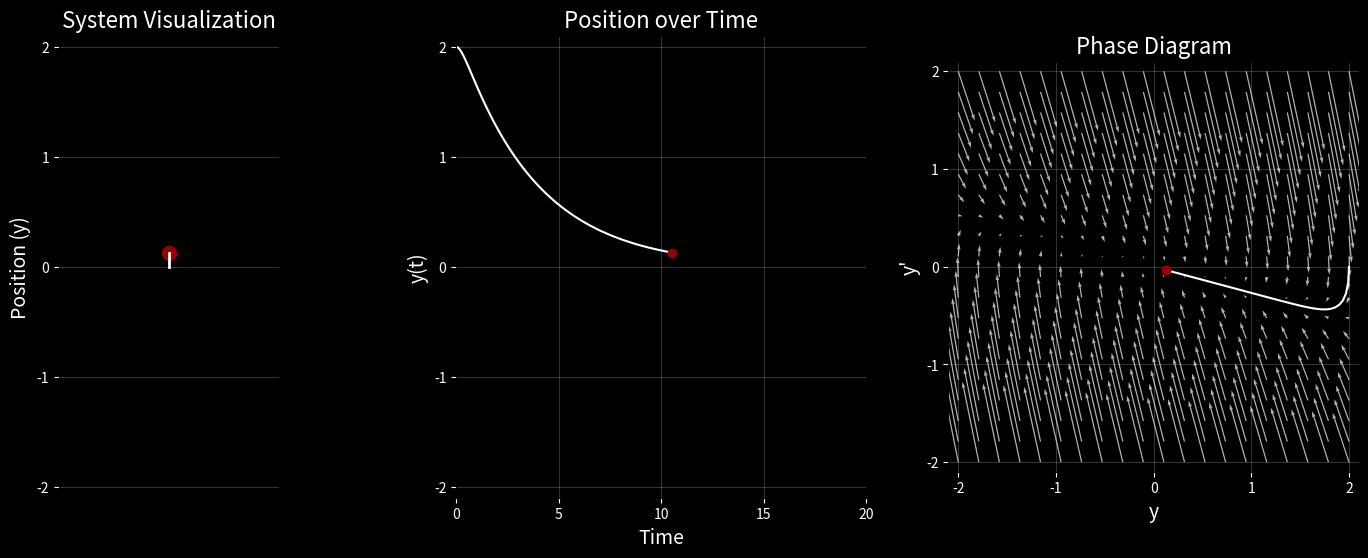

Write the Python code that produced this figure. (Note: this script raises an exception after producing the figure.)
#!/usr/bin/env python3

import numpy as np
import matplotlib.pyplot as plt
from matplotlib.animation import FuncAnimation

# Color Palette
light_blue = "#286DC0"
white = "#FFFFFF"
red = "#990000"
green = "#0E7C7B"
yellow = "#F4D35E"

# Define the system parameters
t_max = 20

# Define distinct damping cases with different colors
damping_cases = [
    {"omega_0": 1.0, "zeta": 2.0, "label": "overdamped", "color": yellow},
    {"omega_0": 1.0, "zeta": 1.0, "label": "critically_damped", "color": green},
    {"omega_0": 1.0, "zeta": 0.2, "label": "underdamped", "color": red},
]

# Initial condition sets
initial_conditions = [
    {"y0": 2.0, "y_dot0": 0.0},  # Non-zero displacement, zero velocity
    {"y0": 0.0, "y_dot0": 2.0},  # Zero displacement, non-zero velocity
]


# Function to compute the system dynamics and characteristic roots
def system_dynamics_and_roots(t, omega_0, zeta, y0, y_dot0):
    if zeta < 1:
        damping_situation = "Underdamped"
        omega_d = omega_0 * np.sqrt(1 - zeta**2)  # Damped natural frequency
        A = y0
        B = (y_dot0 + zeta * omega_0 * y0) / omega_d
        x_t = np.exp(-zeta * omega_0 * t) * (
            A * np.cos(omega_d * t) + B * np.sin(omega_d * t)
        )
        x_dot_t = np.exp(-zeta * omega_0 * t) * (
            (omega_d * B - zeta * omega_0 * A) * np.cos(omega_d * t)
            + (-zeta * omega_0 * B - omega_d * A) * np.sin(omega_d * t)
        )
        roots = [-zeta * omega_0 + 1j * omega_d, -zeta * omega_0 - 1j * omega_d]
    elif zeta == 1:  # Critically damped
        damping_situation = "Critically Damped"
        A = y0
        B = y_dot0 + omega_0 * y0
        x_t = (A + B * t) * np.exp(-omega_0 * t)
        x_dot_t = B * np.exp(-omega_0 * t) - omega_0 * (A + B * t) * np.exp(
            -omega_0 * t
        )
        roots = [-omega_0, -omega_0]
    else:  # Overdamped
        damping_situation = "Overdamped"
        r1 = -omega_0 * (zeta + np.sqrt(zeta**2 - 1))
        r2 = -omega_0 * (zeta - np.sqrt(zeta**2 - 1))
        A = (y_dot0 - r2 * y0) / (r1 - r2)
        B = y0 - A
        x_t = A * np.exp(r1 * t) + B * np.exp(r2 * t)
        x_dot_t = A * r1 * np.exp(r1 * t) + B * r2 * np.exp(r2 * t)
        roots = [r1, r2]

    return x_t, x_dot_t, roots, damping_situation


# Function to add vector field to the phase diagram
def add_vector_field(ax, omega_0, zeta):
    X, X_Dot = np.meshgrid(np.linspace(-2, 2, 20), np.linspace(-2, 2, 20))
    U = X_Dot
    V = -(2 * zeta * omega_0) * X_Dot - (omega_0**2) * X
    ax.quiver(X, X_Dot, U, V, color=white, alpha=0.7, scale=50, width=0.003)


# Animation function
def animate(i, x_t, x_dot_t):
    # Update time plot
    line_time.set_data(t[:i], x_t[:i])
    dot_time.set_data([t[i]], [x_t[i]])  # Current position as red dot

    # Update phase plot
    line_phase.set_data(x_t[:i], x_dot_t[:i])
    dot_phase.set_data([x_t[i]], [x_dot_t[i]])  # Current position as red dot

    # Update mass position (moving vertically now)
    mass.set_data([0], [x_t[i]])  # Move the mass vertically
    spring.set_data([0, 0], [0, x_t[i]])  # Spring is now vertical

    return line_time, dot_time, line_phase, dot_phase, mass, spring


# Generate and save the animation for each case and each initial condition
for case in damping_cases:
    for i, ic in enumerate(initial_conditions):
        dt = 0.1
        t = np.arange(0, t_max + dt, dt)
        x_t, x_dot_t, _, damping_situation = system_dynamics_and_roots(
            t, case["omega_0"], case["zeta"], ic["y0"], ic["y_dot0"]
        )

        # Print damping situation
        print(
            f"Generating animation for {case['label']} case with initial condition set {i+1}: {damping_situation}"
        )

        # Create figure and axes for each animation
        fig, axs = plt.subplots(1, 3, figsize=(18, 6), facecolor="black")
        ax_system, ax_time, ax_phase = axs
        for ax in axs:
            ax.set_facecolor("black")
            ax.grid(True, color=white, alpha=0.2)
            ax.tick_params(colors=white)
            ax.set_yticks([-2, -1, 0, 1, 2])

        # Initialize plots
        (line_time,) = ax_time.plot([], [], color=white)
        (dot_time,) = ax_time.plot([], [], "o", color=red)
        (line_phase,) = ax_phase.plot([], [], color=white)
        (dot_phase,) = ax_phase.plot([], [], "o", color=red)
        (mass,) = ax_system.plot([], [], "o", color=red, markersize=10)
        (spring,) = ax_system.plot([], [], color=white, lw=2)

        # Set up plot limits and labels with larger text
        ax_time.set_xlim(0, t_max)
        ax_time.set_ylim(-2.1, 2.1)
        ax_time.set_xticks([0, 5, 10, 15, 20])
        ax_time.set_xlabel("Time", color=white, fontsize=14)
        ax_time.set_ylabel("y(t)", color=white, fontsize=14)
        ax_time.set_title("Position over Time", color=white, fontsize=16)

        ax_phase.set_xlim(-2.1, 2.1)
        ax_phase.set_ylim(-2.1, 2.1)
        ax_phase.set_xticks([-2, -1, 0, 1, 2])
        ax_phase.set_aspect("equal")
        ax_phase.set_xlabel("y", color=white, fontsize=14)
        ax_phase.set_ylabel("y'", color=white, fontsize=14)
        ax_phase.set_title("Phase Diagram", color=white, fontsize=16)

        ax_system.set_xlim(-1, 1)
        ax_system.set_ylim(-2.1, 2.1)
        ax_system.set_xticks([])
        ax_system.set_aspect("equal")
        ax_system.set_ylabel("Position (y)", color=white, fontsize=14)
        ax_system.set_yticks(np.arange(-2, 3, 1))
        ax_system.set_title("System Visualization", color=white, fontsize=16)

        # Add vector field to the phase diagram
        add_vector_field(ax_phase, case["omega_0"], case["zeta"])

        # Create animation
        ani = FuncAnimation(
            fig, animate, frames=len(t), fargs=(x_t, x_dot_t), interval=100, blit=True
        )

        # Save the animation
        filename = f"{case['label']}_ic{i+1}.mp4"
        ani.save(filename, writer="ffmpeg", dpi=150)

        # Close the figure after saving
        plt.close(fig)

# Generate and save the combined plots
for i, ic in enumerate(initial_conditions):
    fig, axs = plt.subplots(1, 3, figsize=(24, 6), facecolor="black")
    ax_plot, ax_phase, ax_roots = axs
    for ax in axs:
        ax.set_facecolor("black")
        ax.grid(True, color=white, alpha=0.2)
        ax.tick_params(colors=white)
        ax.set_yticks([-2, -1, 0, 1, 2])
        ax.set_ylim(-2.1, 2.1)

    # Time evolution plot
    ax_plot.set_xlim(0, t_max)
    ax_plot.set_xticks([0, 5, 10, 15, 20])
    ax_plot.axhline(0, color=white, lw=0.5)  # x-axis at x=0
    ax_plot.set_xlabel("Time", color="white", fontsize=14)
    ax_plot.set_ylabel("y(t)", color="white", fontsize=14)
    ax_plot.set_title(
        f"Combined Damping Cases - Initial Condition {i+1}", color="white", fontsize=16
    )

    for case in damping_cases:
        t = np.linspace(0, t_max, 1000)
        x_t, x_dot_t, roots, damping_situation = system_dynamics_and_roots(
            t, case["omega_0"], case["zeta"], ic["y0"], ic["y_dot0"]
        )
        ax_plot.plot(t, x_t, label=damping_situation, color=case["color"])

        # Plot roots in the complex plane
        ax_roots.plot(
            [r.real for r in roots],
            [r.imag for r in roots],
            "o",
            color=case["color"],
            markersize=10,
            label=damping_situation,
        )

        # Plot phase plane trajectories
        ax_phase.plot(x_t, x_dot_t, label=damping_situation, color=case["color"])

    # Setup for the phase plane plot
    ax_phase.set_xlim(-2.1, 2.1)
    ax_phase.set_xticks([-2, -1, 0, 1, 2])
    ax_phase.set_aspect("equal")
    ax_phase.axhline(0, color=white, lw=0.5)
    ax_phase.axvline(0, color=white, lw=0.5)
    ax_phase.set_xlabel("x", color="white", fontsize=14)
    ax_phase.set_ylabel("x'", color="white", fontsize=14)
    ax_phase.set_title("Phase Plane Trajectories", color="white", fontsize=16)

    # Setup for the roots plot
    ax_roots.set_xlim(-4, 1)
    ax_roots.axhline(0, color=white, lw=0.5)
    ax_roots.axvline(0, color=white, lw=0.5)
    ax_roots.set_aspect("equal")
    ax_roots.set_xlabel("Re", color="white", fontsize=14)
    ax_roots.set_ylabel("Im", color="white", fontsize=14)
    ax_roots.set_title("Roots of Characteristic Polynomial", color="white", fontsize=16)

    # Add legend to the time evolution plot and phase plane plot
    for ax in [ax_plot, ax_phase, ax_roots]:
        legend = ax.legend(
            loc="best", fontsize=12, facecolor="black", edgecolor="white"
        )
        for text in legend.get_texts():
            text.set_color("white")

    # Save the combined plot
    plt.savefig(f"combined_ic{i+1}.pdf", dpi=150, facecolor="black")
    plt.close(fig)


# Compare vector fields for all three damping cases
fig, axs = plt.subplots(1, 3, figsize=(24, 6), facecolor="black")
for ax, case in zip(axs, damping_cases):
    ax.set_facecolor("black")
    ax.grid(True, color=white, alpha=0.2)
    ax.tick_params(colors=white)
    ax.set_xticks([-2, -1, 0, 1, 2])
    ax.set_yticks([-2, -1, 0, 1, 2])

    # Add vector field to each subplot
    add_vector_field(ax, case["omega_0"], case["zeta"])

    # Evaluate system
    _, _, _, damping_situation = system_dynamics_and_roots(
        t, case["omega_0"], case["zeta"], ic["y0"], ic["y_dot0"]
    )

    # Set up the axis labels and titles
    ax.set_xlim(-2.1, 2.1)
    ax.set_ylim(-2.1, 2.1)
    ax.set_aspect("equal")
    ax.axhline(0, color=white, lw=0.5)
    ax.axvline(0, color=white, lw=0.5)
    ax.set_xlabel("x", color="white", fontsize=14)
    ax.set_ylabel("x'", color="white", fontsize=14)
    ax.set_title(damping_situation, color="white", fontsize=16)

    add_vector_field(ax, case["omega_0"], case["zeta"])


# Save the vector field comparison plot
plt.savefig("vector_field_comparison.pdf", dpi=150, facecolor="black")
plt.close(fig)
